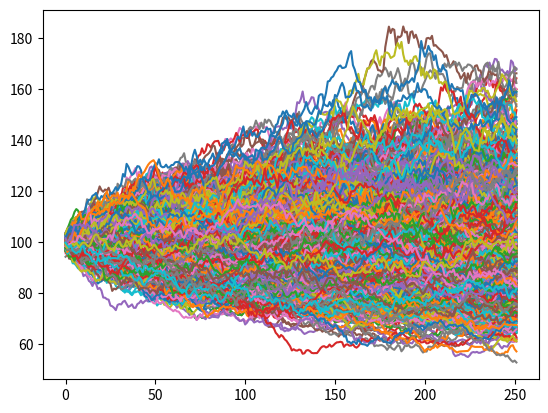

This figure's Python source:
# [redacted]
from matplotlib.pyplot import *
from numpy import cumprod, random, sqrt, mean
from numpy import *

# There is 252 trading days in a year and Vol is assumed to be 20 here
#Change 1,000 below to 10,000 in order to make your simulation more accurate.

k = cumprod(1 + random.randn(1000, 252) * 0.2 / sqrt(252), 1) * 100
# This is already producing our geometric brownian motion
for i in k:
    plot(i)

show()

# You can switch between a put and call option by using ">" or "<" sign below
print(mean((k[:, -1] - 100) * ((k[:, -1] - 100) > 0)))
